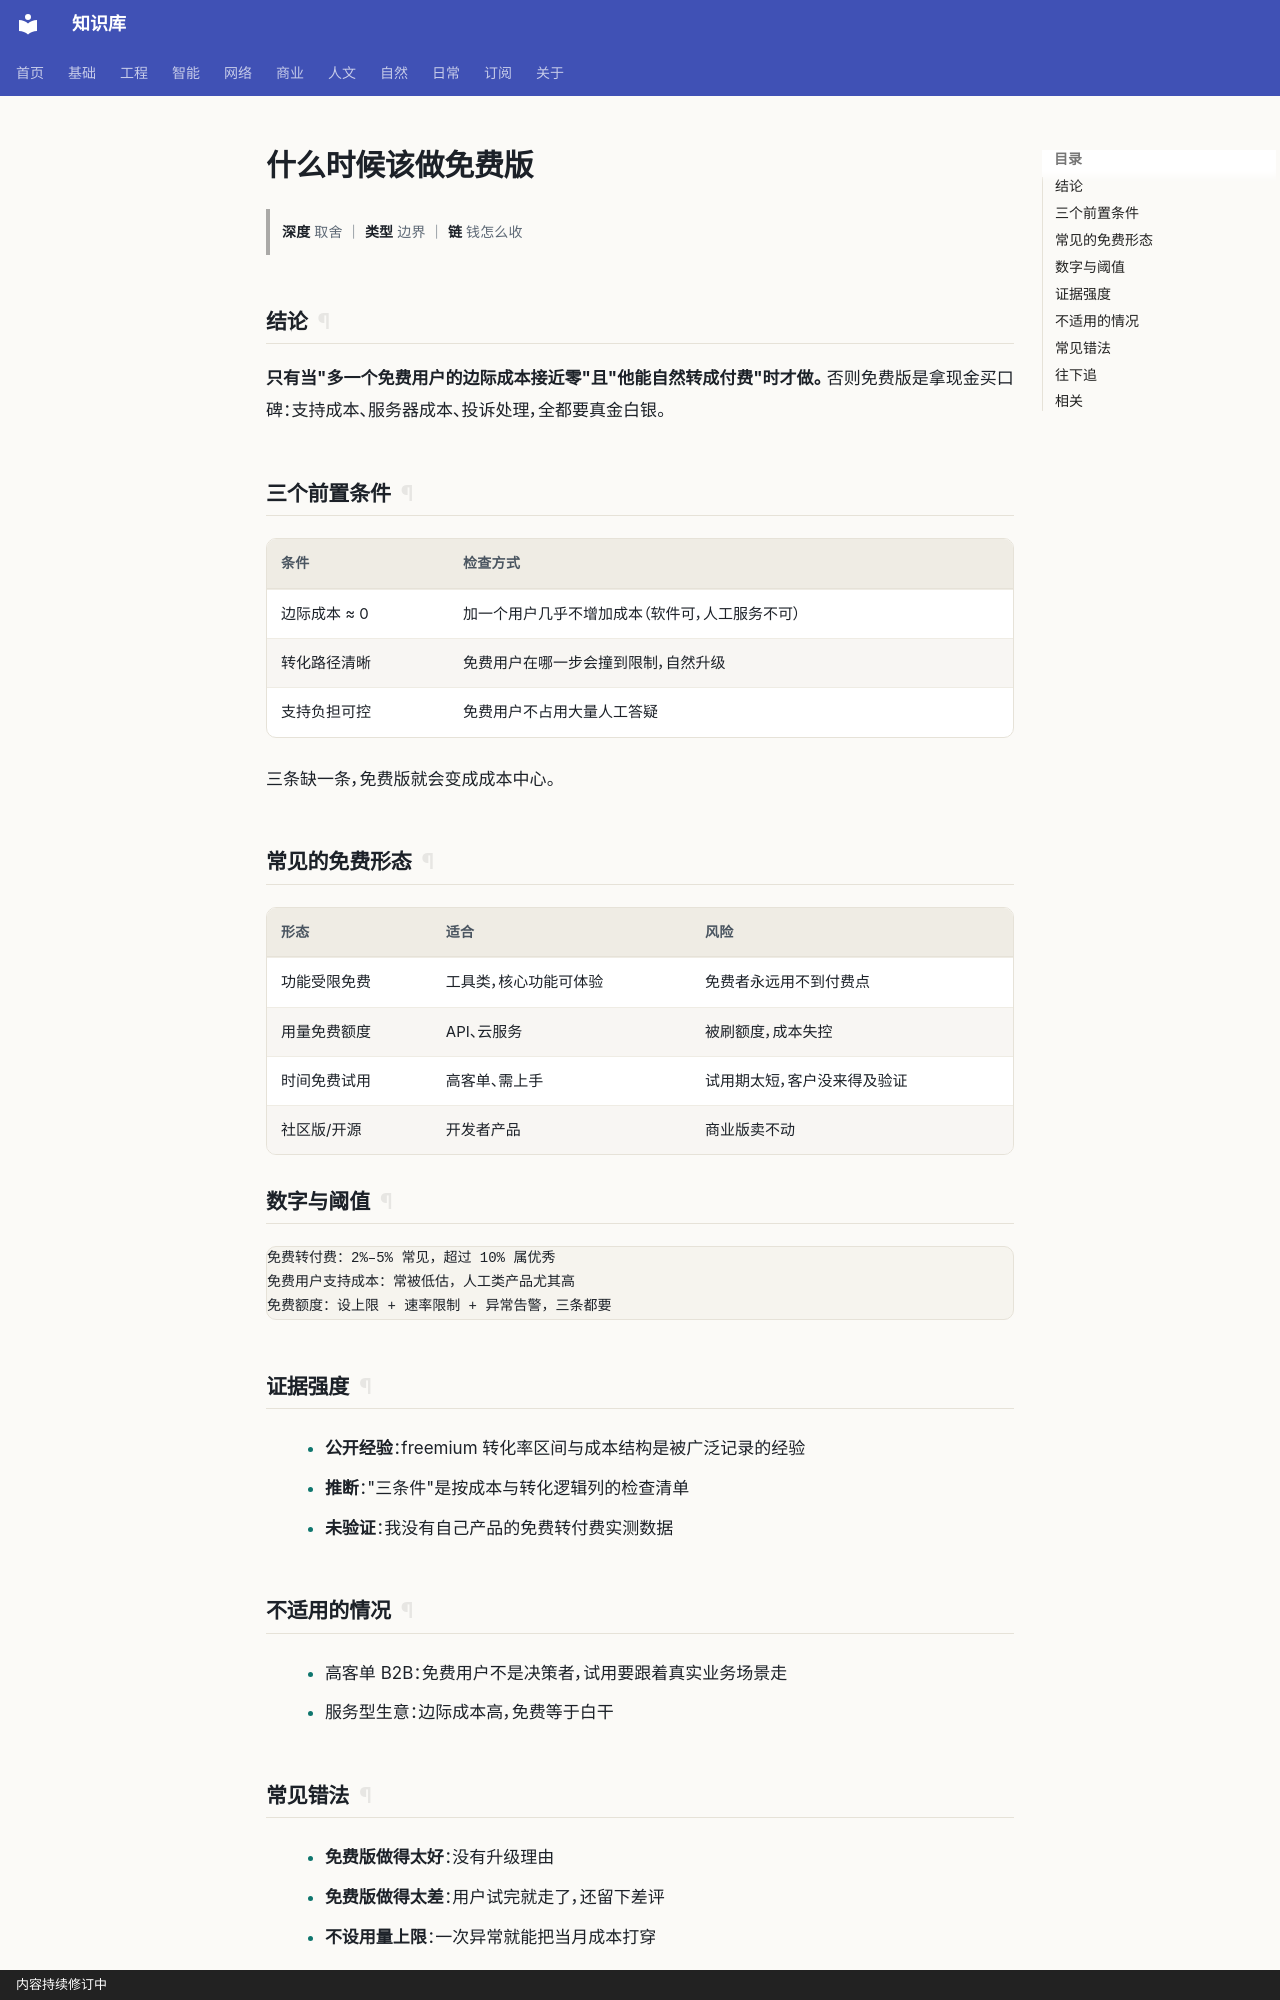

repository: gh503/kb · page: 商业/单位经济/什么时候该做免费版/index.html · generator: mkdocs · copyright: 内容持续修订中

# 什么时候该做免费版

> **深度** 取舍 ｜ **类型** 边界 ｜ **链** 钱怎么收

## 结论

**只有当"多一个免费用户的边际成本接近零"且"他能自然转成付费"时才做。**
否则免费版是拿现金买口碑：支持成本、服务器成本、投诉处理，全都要真金白银。

## 三个前置条件

| 条件 | 检查方式 |
| --- | --- |
| 边际成本 ≈ 0 | 加一个用户几乎不增加成本（软件可，人工服务不可） |
| 转化路径清晰 | 免费用户在哪一步会撞到限制，自然升级 |
| 支持负担可控 | 免费用户不占用大量人工答疑 |

三条缺一条，免费版就会变成成本中心。

## 常见的免费形态

| 形态 | 适合 | 风险 |
| --- | --- | --- |
| 功能受限免费 | 工具类，核心功能可体验 | 免费者永远用不到付费点 |
| 用量免费额度 | API、云服务 | 被刷额度，成本失控 |
| 时间免费试用 | 高客单、需上手 | 试用期太短，客户没来得及验证 |
| 社区版/开源 | 开发者产品 | 商业版卖不动 |

## 数字与阈值

```text
免费转付费：2%–5% 常见，超过 10% 属优秀
免费用户支持成本：常被低估，人工类产品尤其高
免费额度：设上限 + 速率限制 + 异常告警，三条都要
```

## 证据强度

- **公开经验**：freemium 转化率区间与成本结构是被广泛记录的经验
- **推断**："三条件"是按成本与转化逻辑列的检查清单
- **未验证**：我没有自己产品的免费转付费实测数据

## 不适用的情况

- 高客单 B2B：免费用户不是决策者，试用要跟着真实业务场景走
- 服务型生意：边际成本高，免费等于白干
